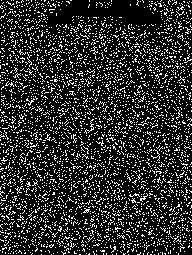

The table this chart was drawn from, first rows:
7, -5, 0, 0, 2, 0, 0, 0, 11, 0, 0, -1, 0, -1, 1, 0, 12, 0, 0, 2, 1, 0, -1, 0
0, 0, 0, 0, 0, 0, 1, -1, 0, 0, 0, 0, 1, 0, 0, 0, -1, -2, 0, 0, 0, -1, 0, -1
1, 0, 0, -1, 1, 0, -1, 0, -1, 0, 0, 0, 0, 0, 0, 1, -1, 0, -1, -1, 0, -1, 1, 1
0, 1, -1, 1, 0, 0, 0, 0, -2, -1, -1, 0, 0, -1, 0, 1, -2, 0, 0, 0, 0, 0, 1, 0
1, 0, 0, 0, 0, 0, 0, 0, 0, 1, -2, 0, -1, -1, 0, 0, 0, 0, 0, 0, 0, 0, -1, 0
0, -1, 1, 0, -1, 0, 0, 0, 1, 0, 1, -1, 0, 0, 0, 0, 1, -1, 0, -2, 1, 0, 0, 1
-1, 1, -1, 0, 1, 0, -1, 1, 0, 0, 0, 0, 0, 0, -1, 0, -1, 0, 0, 0, 0, -1, -1, 1
-1, 0, 1, 0, -1, 0, 0, 0, 0, 0, 0, 0, 0, 1, -1, 1, 0, -1, 0, 1, 0, 1, 1, 0
7, -5, -1, 1, 0, 0, 0, 0, 12, -1, 0, 0, 0, 1, 0, 0, 10, 0, 0, 1, 0, 1, 0, 1
0, 0, 0, 0, 0, -1, 0, 1, 0, 0, -1, -1, -1, 0, 0, 0, 1, 0, 0, -2, 0, 0, 0, 0
0, 0, 0, -1, 1, 0, 0, 1, 0, 0, 1, 0, 0, 2, 0, 0, 0, 0, 0, 0, 0, 0, 0, -1
0, 0, 1, -1, 0, 0, 0, 0, 0, 0, -1, 0, -1, 1, -1, -3, 0, 0, 1, -2, 0, 0, 1, -1
0, 0, -1, 0, 1, 0, 0, 0, 0, -2, -1, 0, -1, 0, 0, -1, 1, 0, 0, 0, -1, -1, 1, 0
0, 0, 0, 0, 0, -2, 1, 0, -1, 0, 0, 2, 0, -1, 0, 0, 0, 1, 0, 0, 1, 0, 0, 0
0, 0, 0, 0, 0, -1, 1, 0, 0, 0, 0, 0, 0, 0, 0, 0, 1, -1, -1, 0, 1, 1, 0, 0
0, 0, 0, 0, -1, 1, 0, -1, 0, 1, 0, 0, -1, 1, -2, 1, -2, 0, 0, -1, 2, -1, 0, -1
7, -3, -1, -1, 0, 0, 1, 2, 14, 1, 0, 0, 0, 0, 0, -2, 10, 1, 1, -1, 0, 0, 1, 0
1, -1, 1, -1, 0, 0, 1, 0, 0, 0, 0, 3, 0, 0, 0, 0, 0, 1, 3, 0, 0, 0, 0, 0
-1, 0, 0, 0, 1, 0, -1, 0, 0, 0, 1, 0, 0, 0, 0, 0, 0, 0, -1, 0, 1, 0, 1, 0
0, 0, 1, 0, 0, 0, 0, 0, 0, -1, 0, -1, -1, 0, 0, 0, 0, 0, 0, 0, -2, 0, 0, 0
1, -1, 0, 0, 0, 0, 0, 0, -1, 1, -1, 0, 2, 0, 0, 0, 2, 0, 0, -1, 1, 0, 1, 0
0, 0, 0, 0, 1, 0, 0, -1, 0, -1, 0, 0, -1, 0, 0, -1, -1, 1, 1, 0, 0, 0, 0, 2
0, 0, 0, 0, 0, 0, 0, 1, 0, 0, 1, -1, 0, 0, 0, -1, 0, -2, 0, 1, 0, 1, 0, 1
0, 0, 0, 0, -1, 1, 0, 0, 0, 0, 1, -1, 0, 0, 0, 0, -1, 1, 0, 0, 0, 0, -1, 0
6, -4, 0, 0, 0, 1, 0, -1, 12, 0, 0, 1, 0, 0, 0, 0, 12, 0, -1, 2, 0, 0, 0, 0
1, -1, 0, 0, 0, 0, 0, 0, -2, 0, 0, 0, 0, 2, -1, 0, 0, 1, 0, 0, 0, 0, 0, 0
0, 0, 1, -1, 0, 0, 0, 0, 1, 0, 0, -2, 0, 2, 0, -1, 1, 0, -2, 0, -1, 0, 0, 0
0, 0, 0, -1, 0, 1, 0, 0, 0, 0, 0, 1, 1, 1, 0, -1, 0, 0, 0, -1, 2, 0, 0, -2
-1, 1, 0, 0, 0, -1, 0, 1, 0, 0, -1, 2, -1, 0, -1, 0, 0, 1, 0, 1, -1, 0, -1, 0
1, 0, 0, 0, 0, 1, 0, 0, 0, 1, -1, 0, 0, 0, 0, 0, 0, 0, 1, 0, 0, 0, 0, 0
0, 0, 1, 0, -1, 1, 0, 0, 0, 0, 0, 0, 0, 0, 0, 1, 0, 0, 2, 1, 0, 1, 1, 0
0, 0, 0, 0, 0, 0, 0, 0, -1, 0, 0, 0, 0, 1, 0, 1, 0, -1, 0, 0, 0, 0, 0, -1
7, -3, -3, 1, 0, 0, 0, 0, 11, 0, 0, -2, -1, -2, -1, 0, 12, 0, 1, 0, 0, -1, 0, 0
0, -1, 0, 0, 1, 0, 0, 0, 0, 0, 1, 0, -1, 0, 0, 0, -1, -1, 0, 0, -3, 0, 0, 1
0, 0, 0, -1, 0, 0, 0, 0, 0, 0, 0, -1, -2, 1, 2, 0, 1, -1, 0, 0, 0, 0, 0, 0
0, 0, 0, 0, 0, 0, 0, -1, 0, 0, 1, 0, 0, 0, -1, 0, 0, 0, -1, 0, 0, -1, 0, 0
0, 0, 0, 0, -1, 0, 0, 1, 0, 0, -1, 0, -1, 1, 0, 0, -2, 0, 0, 0, 0, 0, 0, 1
1, 0, -1, 1, 0, 0, 0, 0, 0, 0, -1, -1, 0, -1, 0, 0, 0, 0, 1, 0, 0, -1, 0, 1
0, 0, 0, 0, -1, 0, 0, 0, 1, 0, 0, 0, 0, 0, 0, 0, 1, 0, 0, 0, 0, 0, 0, 0
0, 0, 0, 0, 0, 0, 0, 1, -1, 0, 0, 1, -3, 0, 0, 1, 0, 0, 0, 0, -1, 0, -1, 1
8, -3, -2, -1, -1, 0, 2, 0, 12, 0, 0, -1, 1, 0, 2, -1, 11, -2, 0, 0, -1, -1, 1, 0
0, 0, 0, 0, -1, 0, 0, 0, 1, 0, 0, 0, -1, -1, 0, -1, 0, 0, 1, 0, 0, 0, -1, 0
0, 0, 1, -1, 0, 0, 0, 2, 0, 0, 1, -2, 0, 1, 1, -1, 0, -2, 0, 0, 2, 0, 0, 1
0, 0, 0, 0, 0, 0, 0, -2, 0, -1, 0, 2, 0, 0, 0, -1, 0, 0, 1, 1, 0, 0, -1, 1
0, -1, 1, 0, 0, 0, -2, 2, 0, 2, 0, 0, 0, 0, 0, -1, 0, 0, 0, -2, 1, 0, 0, 0
0, 0, 0, 1, 0, -1, 0, 1, 1, 2, 0, -1, 0, -1, -1, 0, 0, 0, -2, 1, 1, 1, 0, 0
0, 0, 0, 0, 0, 0, 0, 0, 0, 0, 0, 0, 1, 0, -1, 0, 0, 0, 0, -1, 0, 0, 1, 2
0, 0, 0, 0, 0, 0, 0, 0, 0, 0, 0, 0, 0, -1, 0, -1, 0, 0, 2, 0, 0, 0, -1, 0
10, -5, -2, -1, 1, 0, 0, 0, 12, -1, -1, 0, 0, 0, 0, 0, 12, 1, 0, 0, 1, 0, 0, 0
0, 0, -1, 0, 0, 0, 0, 1, -1, 0, 0, 1, 0, 0, 1, -2, -2, 0, 0, 0, -1, 0, -1, 0
0, 1, 0, -1, 0, 0, 0, 1, 0, -1, 0, 0, 0, 0, 0, 0, 0, 0, 0, 0, -1, 0, 0, 1
-1, 0, 0, 2, -2, 0, 0, 1, 0, 0, 0, -1, -1, -2, 0, 1, 0, -1, 0, -1, -1, 0, 1, 1
-2, 1, 0, 0, 0, 0, 0, 1, 2, 0, 0, 0, 1, -1, 0, 0, 0, 0, 0, -1, 1, -1, -2, 0
2, 0, -1, 0, 0, 0, 1, 1, 0, 1, 0, 0, 0, -1, -2, 1, 0, 0, 0, 0, -1, 0, 0, -1
0, 0, 0, 0, 0, 0, 0, 0, 0, 0, -1, 1, 0, 1, 0, 0, 0, 0, 0, 1, -1, 0, -2, 0
0, 0, 0, 0, -2, 0, 0, 1, 0, -1, -2, 0, 0, -1, 0, -1, 1, -1, 0, 0, 0, 0, 0, 0
7, -2, -1, -2, 0, 1, 2, 0, 11, 0, 0, -1, 1, 0, 2, 0, 12, 0, -1, 0, 0, 0, 0, 1
0, 0, 0, 0, 1, 0, 0, -1, 0, 0, -1, 0, 0, 1, 0, -1, 0, 0, -1, 0, 0, 1, -1, 0
0, 0, -1, 0, 0, 0, 1, -1, 0, 2, -1, 1, 0, 0, 0, 0, -1, 0, 0, 0, -1, -1, -1, -1
1, 0, 0, 0, 0, 0, 0, 0, 0, 0, 1, 0, 1, 0, 0, 0, -3, 1, 0, 0, 0, 1, 0, 0
-1, 0, 1, 0, 0, 0, 0, -1, 0, 1, -1, -1, 0, -1, 0, -1, 0, -1, 0, 0, 0, 0, -1, 0
... 194 more rows
